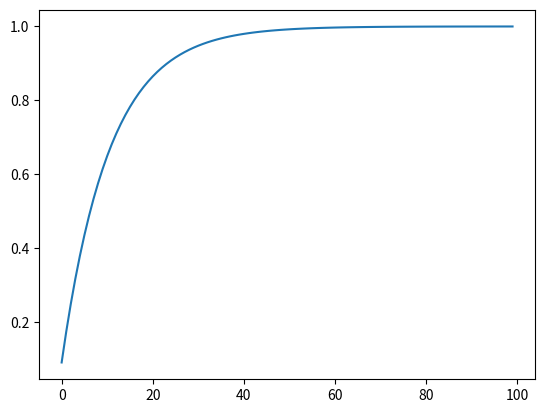
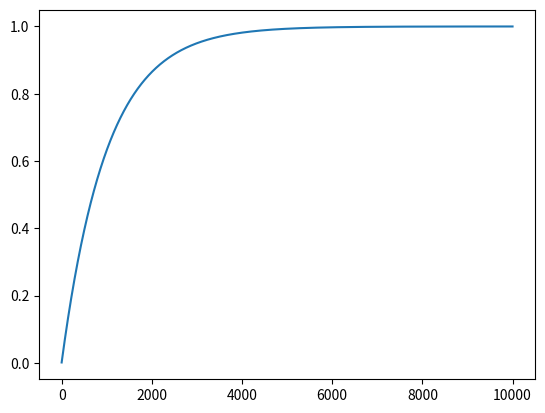
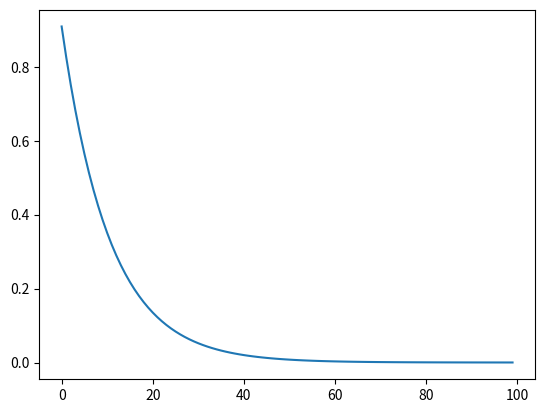

Generate these figures, in order, with matplotlib:
# %%

# あとで整理する
# まずは性能を無視して開発して、あとから最適化する

import hashlib
from copy import copy
from typing import Any, Optional, OrderedDict, Protocol, Sequence

import numpy as np
from matplotlib import pyplot as plt
from numpy.typing import NDArray

NPArray = NDArray[Any]

def hex_id(obj):
  md5_hash = hashlib.md5(hex(id(obj)).encode()).hexdigest()
  return md5_hash[:6]

class VGround:
  """ グラウンド電圧 """
  def __str__(self):
    return "VGround"

class VNode:
  """ 電圧ノード (JS における Symbol のように使う) """
  def __init__(self, name: Optional[str] = None):
    self._name = name

  def __str__(self):
    if self._name is not None:
      return f"VNode({hex_id(self)}/{self._name})"
    else:
      return f"VNode({hex_id(self)})"

class INode:
  """ 電流ノード (JS における Symbol のように使う) """
  def __init__(self, name: Optional[str] = None):
    self._name = name

  def __str__(self):
    if self._name is not None:
      return f"INode({hex_id(self)}/{self._name})"
    else:
      return f"INode({hex_id(self)})"

EqNode = VNode | INode
EqNodeFull = VNode | INode | VGround
VNodeFull = VNode | VGround

class Solution:
  def __init__(self, values: NPArray, names: list[EqNode]):
    assert values.ndim == 1
    assert len(values) == len(names)
    self._values = values
    self._names = names

  def __getitem__(self, key: EqNodeFull):
    if isinstance(key, VGround): return 0
    return self._values[self._names.index(key)]

  def __str__(self):
    lines: list[str] = []
    for name, value in zip(self._names, self._values):
      lines.append(f"{name}: {value}")
    return "\n".join(lines)

class LinearEqs:
  def __init__(self):
    self._names: OrderedDict[EqNode, int] = OrderedDict()
    self._a: list[tuple[int, int, Any]] = []
    self._b: list[tuple[int, Any]] = []

  def _node_index(self, node: EqNode) -> int:
    if node not in self._names:
      self._names[node] = len(self._names)
    return self._names[node]

  def add_a(self, i: EqNodeFull, j: EqNodeFull, value: Any):
    if isinstance(i, VGround) or isinstance(j, VGround): return
    self._a.append((self._node_index(i), self._node_index(j), value))

  def add_b(self, i: EqNodeFull, value: Any):
    if isinstance(i, VGround): return
    self._b.append((self._node_index(i), value))

  def _prepare(self):
    n = len(self._names)
    a = np.zeros((n, n))
    b = np.zeros(n)
    for i, j, value in self._a:
      a[i, j] += value
    for i, value in self._b:
      b[i] += value

    return a, b

  def solve(self):
    a, b = self._prepare()
    x = np.linalg.solve(a, b)
    return Solution(x, list(self._names.keys()))

  def __str__(self):
    # TODO: きれいに表示する
    a, b = self._prepare()
    names = map(str, self._names.keys())
    return f"LinearEqs({list(names)}\na=\n{a}, \nb={b}, \n)"

class Element(Protocol):
  def modify_eqs(self, eqs: LinearEqs, sol: Optional[Solution], dt: float):
    ...

class Component(Protocol):
  def elements(self, sol: Optional[Solution], dt: float) -> Sequence[Element]:
    ...

class Circuit:
  def __init__(self):
    self._components: list[Component] = []

  def add(self, component: Component):
    self._components.append(component)

  def solve(self, sol: Optional[Solution], dt: float):
    eqs = LinearEqs()
    for component in self._components:
      for element in component.elements(sol, dt):
        element.modify_eqs(eqs, sol, dt)
    # TODO: 前回の計算で使った NpArray を再利用する
    return eqs.solve()

class Resistor(Element, Component):
  def __init__(self, pos: VNodeFull, neg: VNodeFull, value: float):
    self._pos = pos
    self._neg = neg
    self._value = value

  def modify_eqs(self, eqs, sol, dt):
    eqs.add_a(self._pos, self._pos, 1 / self._value)
    eqs.add_a(self._neg, self._neg, 1 / self._value)
    eqs.add_a(self._pos, self._neg, -1 / self._value)
    eqs.add_a(self._neg, self._pos, -1 / self._value)

  def elements(self, sol, dt):
    return [self]

class CurrentSource(Element, Component):
  def __init__(self, pos: VNodeFull, neg: VNodeFull, value: float):
    self._pos = pos
    self._neg = neg
    self._value = value

  def modify_eqs(self, eqs, sol, dt):
    eqs.add_b(self._pos, -self._value)
    eqs.add_b(self._neg, self._value)

  def elements(self, sol, dt):
    return [self]

class VoltageSource(Element, Component):
  def __init__(self, pos: VNodeFull, neg: VNodeFull, value: float, inode: Optional[INode] = None):
    self._pos = pos
    self._neg = neg
    self._inode = inode if inode is not None else INode()
    self._value = value

  def modify_eqs(self, eqs, sol, dt):
    eqs.add_a(self._inode, self._pos, 1)
    eqs.add_a(self._pos, self._inode, 1)
    eqs.add_a(self._inode, self._neg, -1)
    eqs.add_a(self._neg, self._inode, -1)
    eqs.add_b(self._inode, self._value)

  def elements(self, sol, dt):
    return [self]

class Capacitor(Component):
  def __init__(self, pos: VNodeFull, neg: VNodeFull, value: float):
    self._pos = pos
    self._neg = neg
    self._value = value

  def elements(self, sol, dt):
    v_diff = 0 if sol is None else sol[self._pos] - sol[self._neg]
    g = self._value / dt
    return [
        CurrentSource(self._pos, self._neg, -g * v_diff),
        Resistor(self._pos, self._neg, 1 / g),
    ]

class Inductor(Component):
  def __init__(self, pos: VNodeFull, neg: VNodeFull, value: float):
    self._pos = pos
    self._neg = neg
    self._node = VNode()
    self._inode = INode()
    self._value = value

  def elements(self, sol, dt):
    i = 0 if sol is None else sol[self._inode]
    r = self._value / dt
    return [
        VoltageSource(self._pos, self._node, -r * i, self._inode),
        Resistor(self._node, self._neg, r),
    ]

class Inductor_Ex10(Element, Component):  # example 10 再実装
  def __init__(self, pos: VNodeFull, neg: VNodeFull, value: float, inode: Optional[INode] = None):
    self._pos = pos
    self._neg = neg
    self._inode = inode if inode is not None else INode()
    self._value = value

  def modify_eqs(self, eqs, sol, dt):
    i = 0 if sol is None else sol[self._inode]
    r = self._value / dt
    v = r * i
    eqs.add_a(self._inode, self._pos, 1)
    eqs.add_a(self._pos, self._inode, 1)
    eqs.add_a(self._inode, self._neg, -1)
    eqs.add_a(self._neg, self._inode, -1)
    eqs.add_a(self._inode, self._inode, -r)
    eqs.add_b(self._inode, -v)

  def elements(self, sol, dt):
    return [self]

if __name__ == "__main__":
  # 直列抵抗でためしてみる
  circuit = Circuit()
  gnd = VGround()
  va = VNode("A")
  vb = VNode("B")
  circuit.add(VoltageSource(va, gnd, 1))
  circuit.add(Resistor(va, vb, 1))
  circuit.add(Resistor(vb, gnd, 3))
  sol = circuit.solve(None, 0)
  print(sol)  # A: 1.0V, B: 0.75V
  print()

  # コンデンサでためしてみる
  circuit = Circuit()
  gnd = VGround()
  va = VNode("A")
  vb = VNode("B")
  circuit.add(VoltageSource(va, gnd, 1))
  circuit.add(Resistor(va, vb, 1))
  circuit.add(Capacitor(vb, gnd, 1))

  v_list = []
  sol: Optional[Solution] = None
  for _ in range(100):
    sol = circuit.solve(sol, 0.1)
    v_list.append(sol[vb])
  plt.plot(v_list)
  plt.show()

  v_list = []
  sol: Optional[Solution] = None
  for _ in range(10000):
    sol = circuit.solve(sol, 0.001)
    v_list.append(sol[vb])
  plt.plot(v_list)
  plt.show()

  # インダクタでためしてみる
  circuit = Circuit()
  gnd = VGround()
  va = VNode("A")
  vb = VNode("B")
  circuit.add(VoltageSource(va, gnd, 1))
  circuit.add(Resistor(va, vb, 1))
  circuit.add(Inductor(vb, gnd, 1))

  v_list = []
  sol: Optional[Solution] = None
  for _ in range(100):
    sol = circuit.solve(sol, 0.1)
    v_list.append(sol[vb])
  plt.plot(v_list)
  plt.show()

  # ... いい感じ！
